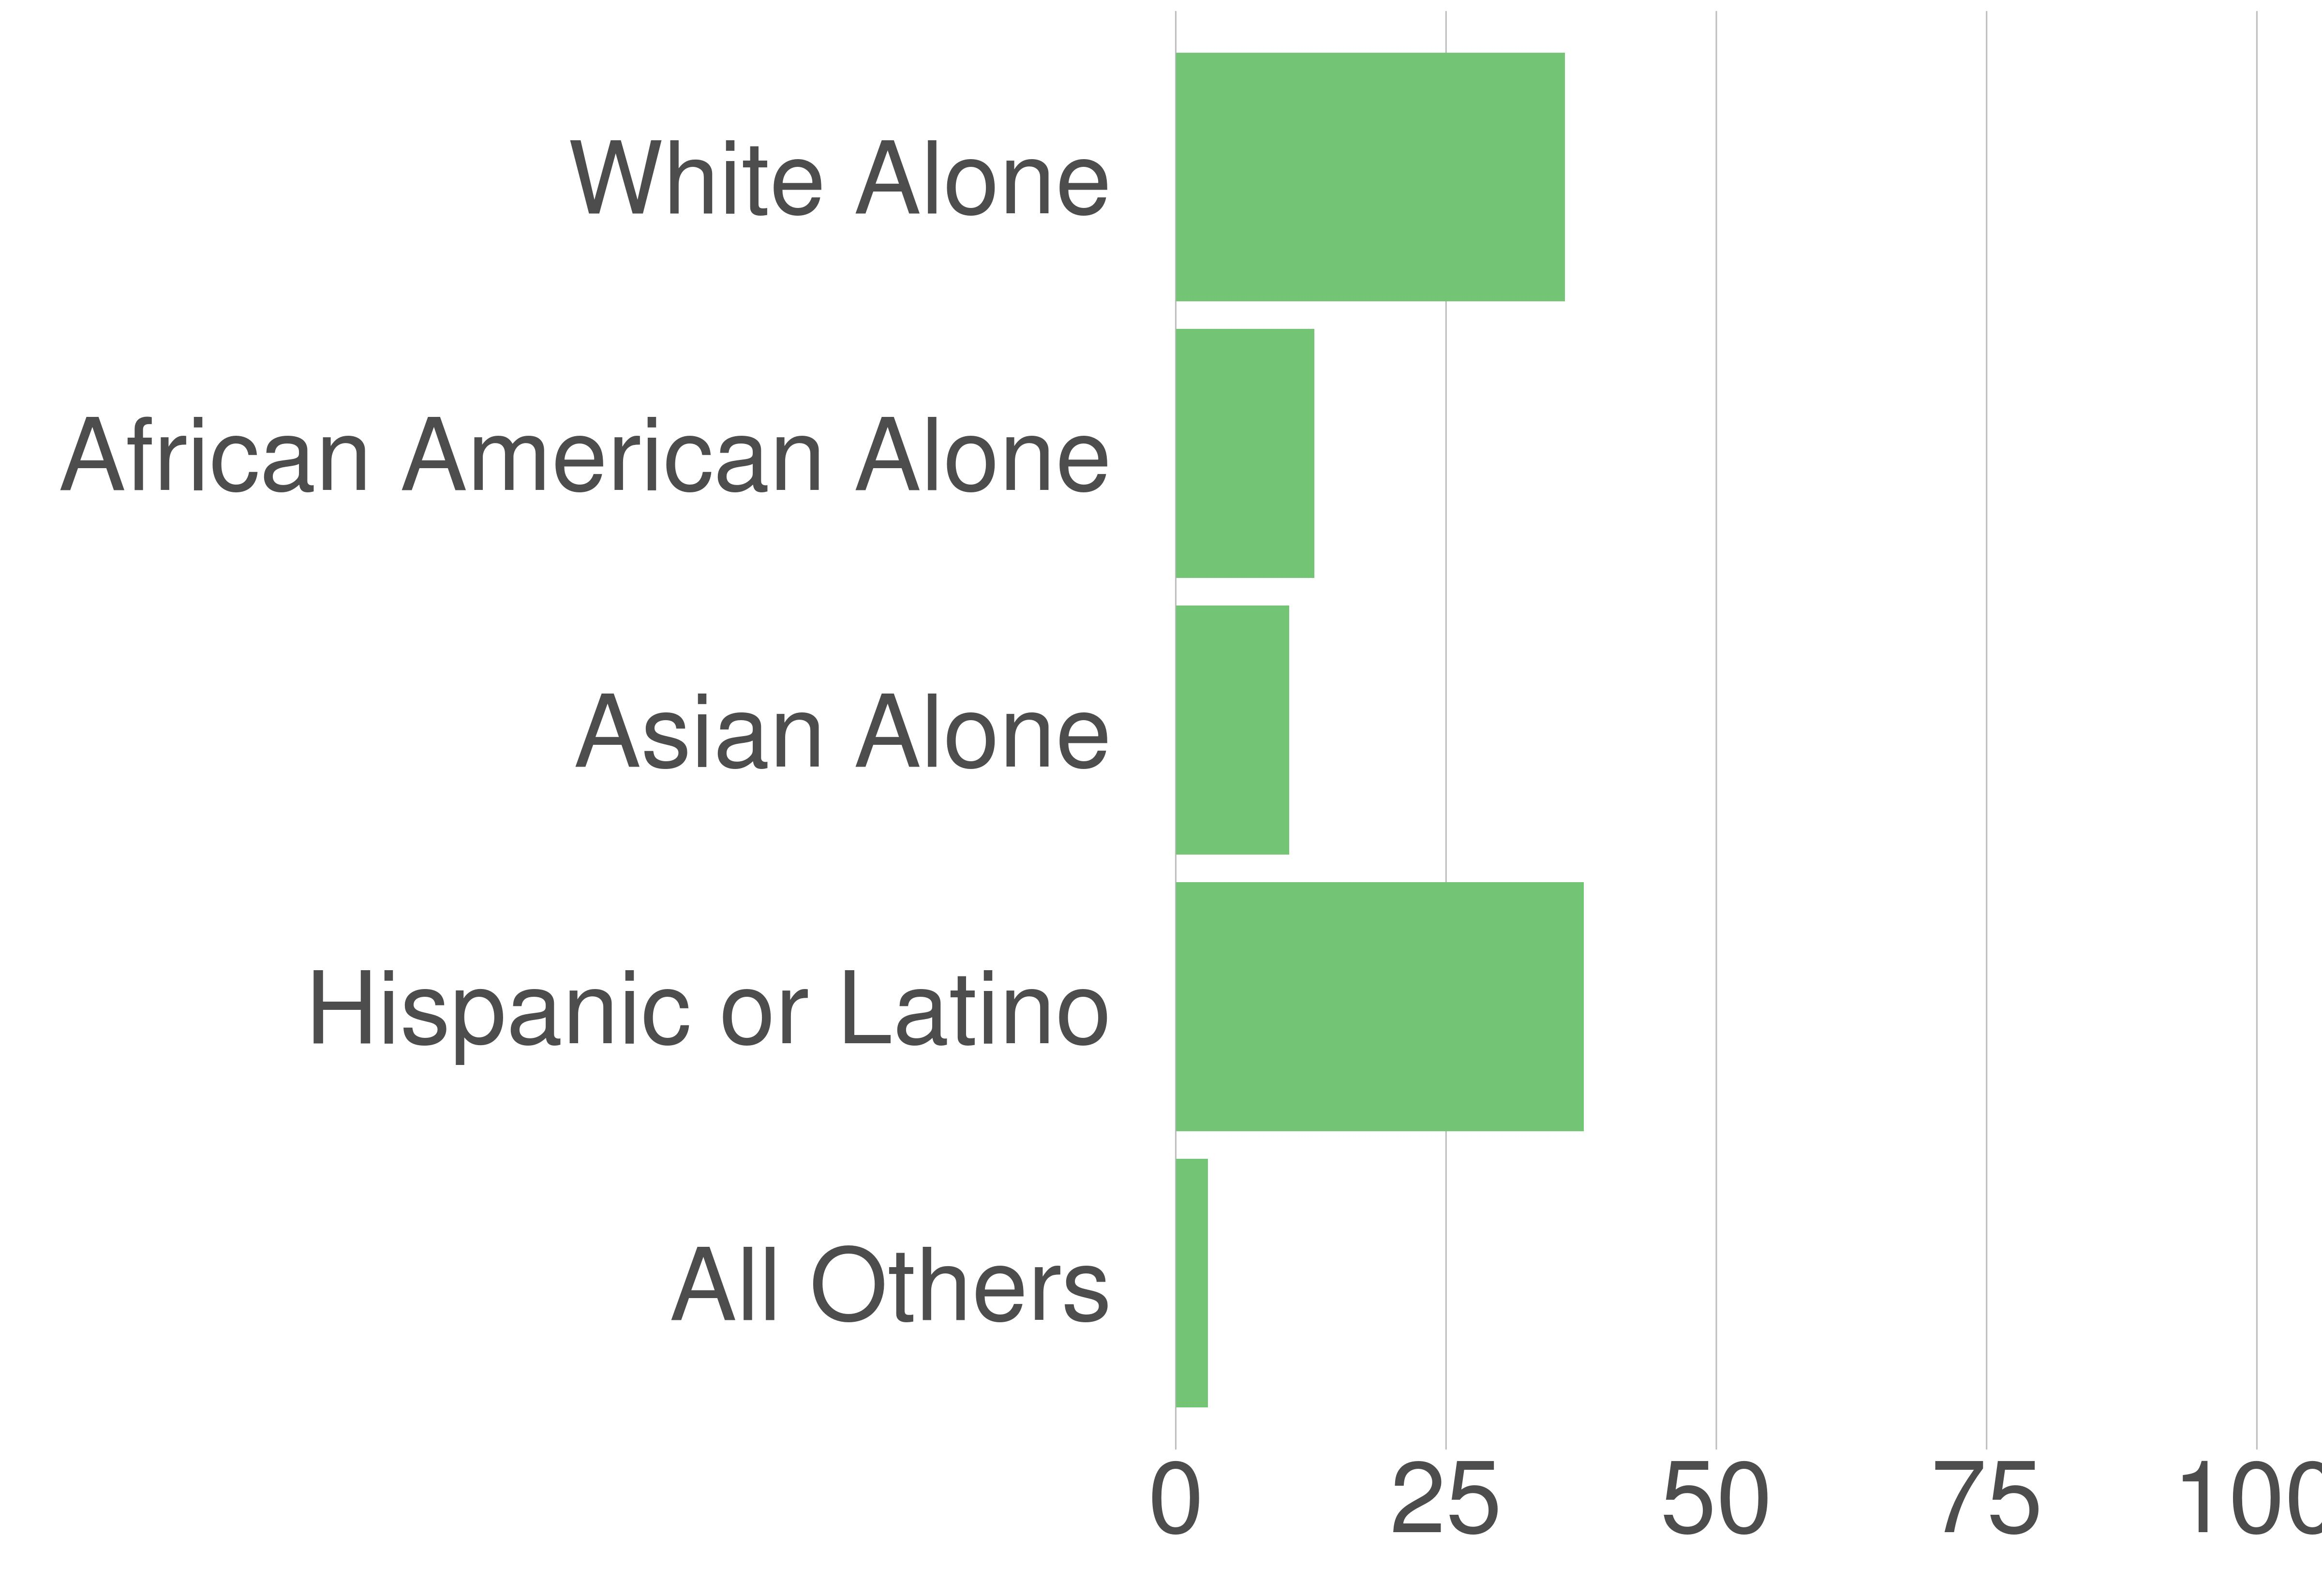

The file beside this chart, header and first rows:
STATE_FIPS, value, county_code, variable, value, value_prop
51, Manassas Park city, 685, White Alone, 5800, 35.99
51, Manassas Park city, 685, African American Alone, 2065, 12.81
51, Manassas Park city, 685, Asian Alone, 1689, 10.48
51, Manassas Park city, 685, Hispanic or Latino, 6085, 37.76
51, Manassas Park city, 685, All Others, 478, 2.97
